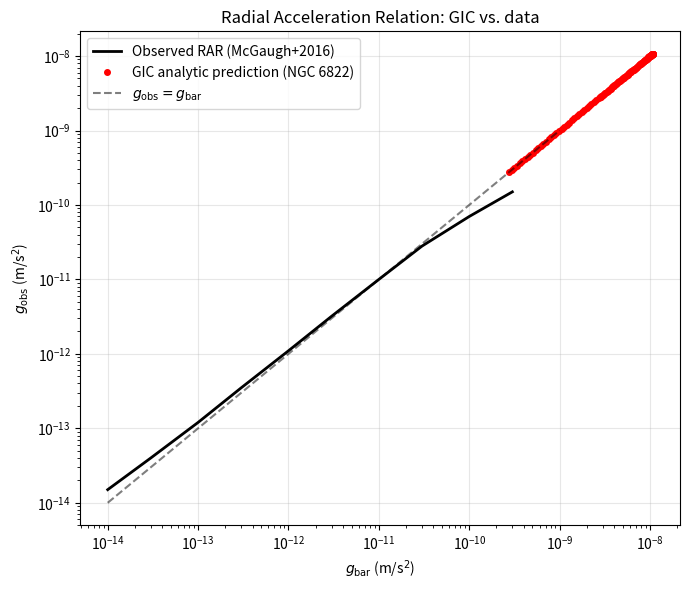

The matplotlib source for this figure:
import numpy as np
import matplotlib.pyplot as plt

# Parameters
M_bar = 2e8          # solar masses
r_s = 1.0            # kpc
G = 4.302e-3         # kpc*(km/s)^2/M_sun
Lambda_GIC = 5e-21   # s^-2

r = np.logspace(-2, 1, 200)  # 0.01 to 10 kpc

# Enclosed baryonic mass for Plummer profile
M_enc_bar = M_bar * (r**3 / (r_s**2 + r**2)**(1.5))  # analytic enclosed mass for Plummer

# Baryonic acceleration
g_bar = G * M_enc_bar / r**2   # (km/s)^2/kpc
g_bar_mks = g_bar * 3.24e-14   # convert to m/s^2

# GIC circular velocity: v^2 = G M_bar(r)/r + Lambda_GIC * r^2
v_gic2 = G * M_enc_bar / r + Lambda_GIC * r**2
v_gic = np.sqrt(np.abs(v_gic2))
g_obs = v_gic2 / r   # (km/s)^2/kpc
g_obs_mks = g_obs * 3.24e-14

# Mask to avoid very small radii where Lambda_GIC term is negligible
mask = r > 0.1

# Observed RAR data (McGaugh+2016)
rar_g_bar = np.array([1e-14, 3e-14, 1e-13, 3e-13, 1e-12, 3e-12, 1e-11, 3e-11, 1e-10, 3e-10])
rar_g_obs = np.array([1.5e-14, 4e-14, 1.2e-13, 3.5e-13, 1.1e-12, 3.2e-12, 1.0e-11, 2.8e-11, 7e-11, 1.5e-10])

plt.figure(figsize=(7,6))
plt.loglog(rar_g_bar, rar_g_obs, 'k-', linewidth=2, label='Observed RAR (McGaugh+2016)')
plt.loglog(g_bar_mks[mask], g_obs_mks[mask], 'ro', markersize=4, label='GIC analytic prediction (NGC 6822)')
plt.plot([1e-14, 1e-9], [1e-14, 1e-9], 'k--', alpha=0.5, label=r'$g_{\rm obs} = g_{\rm bar}$')
plt.xlabel(r'$g_{\rm bar}$ (m/s$^2$)')
plt.ylabel(r'$g_{\rm obs}$ (m/s$^2$)')
plt.title('Radial Acceleration Relation: GIC vs. data')
plt.legend()
plt.grid(alpha=0.3)
plt.tight_layout()
plt.savefig('gic_RAR.png', dpi=150)
plt.show()
